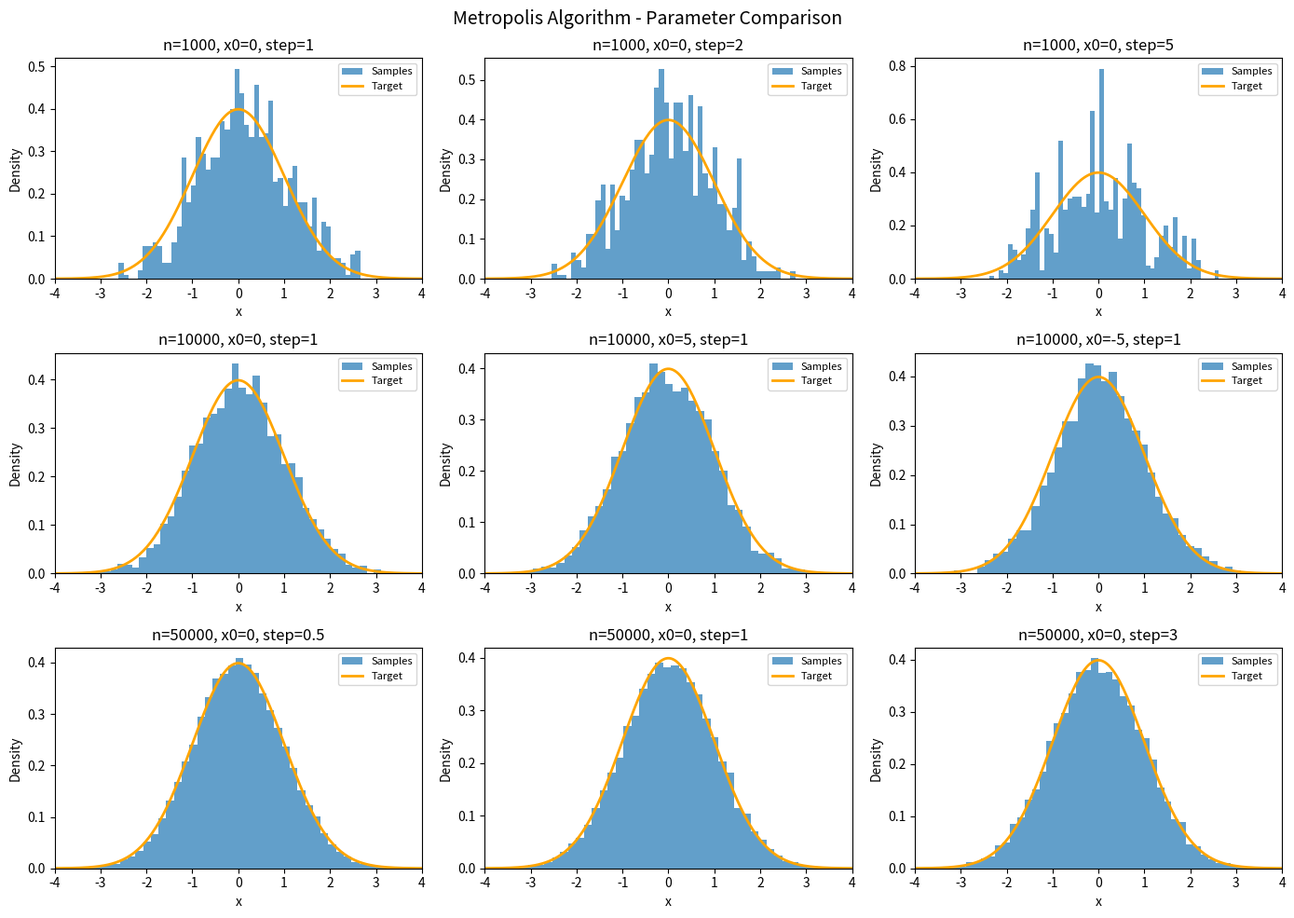

This chart was generated by the following Python code:
import numpy as np
import matplotlib.pyplot as plt

np.random.seed(42)

def target_fn(x):
    return np.exp(-x**2 / 2)

def symmetric_proposal(current_x, stepsize=1):
    updated_x = current_x + np.random.normal(0, stepsize)
    return updated_x

def metropolis_sampler(num_samples, initial_x, stepsize=1):
    samples = [initial_x]
    x = initial_x
    accepted = 0
    for _ in range(num_samples - 1):
        x_proposal = symmetric_proposal(x, stepsize)
        acceptance_ratio = target_fn(x_proposal) / target_fn(x)
        if np.random.rand() < min(1, acceptance_ratio):
            x = x_proposal
            accepted += 1
        samples.append(x)
    
    acceptance_rate = accepted / (num_samples - 1)
    print(f"Acceptance rate: {acceptance_rate:.4f}")
    return np.array(samples)

configs = [
    {'num_samples': 1000,  'initial_x': 0,  'stepsize': 1},
    {'num_samples': 1000,  'initial_x': 0,  'stepsize': 2},
    {'num_samples': 1000,  'initial_x': 0,  'stepsize': 5},
    {'num_samples': 10000, 'initial_x': 0,  'stepsize': 1},
    {'num_samples': 10000, 'initial_x': 5,  'stepsize': 1},
    {'num_samples': 10000, 'initial_x': -5, 'stepsize': 1},
    {'num_samples': 50000, 'initial_x': 0,  'stepsize': 0.5},
    {'num_samples': 50000, 'initial_x': 0,  'stepsize': 1},
    {'num_samples': 50000, 'initial_x': 0,  'stepsize': 3},
]

x_range = np.linspace(-4, 4, 200)
Z = np.sqrt(2 * np.pi)
target_density = target_fn(x_range) / Z

fig, axes = plt.subplots(3, 3, figsize=(14, 10))
axes = axes.flatten()

for idx, cfg in enumerate(configs):
    samples = metropolis_sampler(cfg['num_samples'], cfg['initial_x'], cfg['stepsize'])
    ax = axes[idx]
    ax.hist(samples, bins=50, density=True, alpha=0.7, label='Samples')
    ax.plot(x_range, target_density, 'orange', linewidth=2, label='Target')
    ax.set_xlabel('x')
    ax.set_ylabel('Density')
    ax.set_title(f"n={cfg['num_samples']}, x0={cfg['initial_x']}, step={cfg['stepsize']}")
    ax.set_xlim(-4, 4)
    ax.legend(fontsize=8)

plt.suptitle('Metropolis Algorithm - Parameter Comparison', fontsize=14)
plt.tight_layout()
plt.show()
